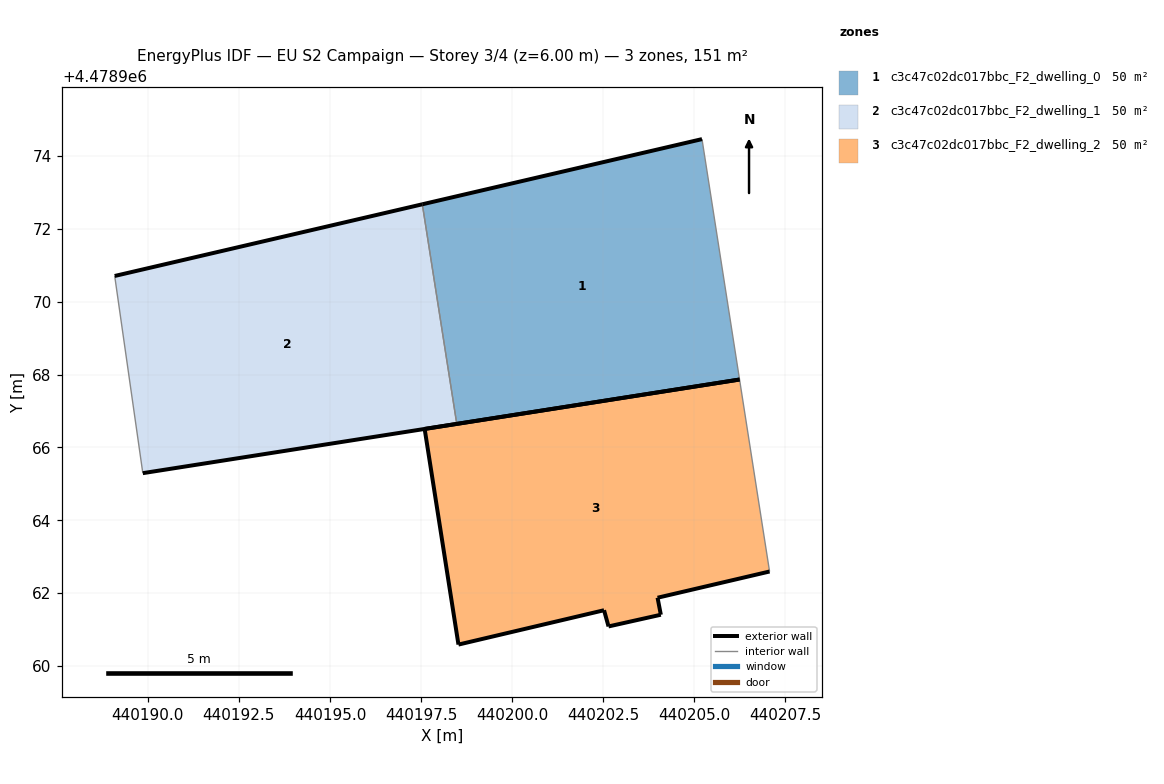
=== STOREY PLAN SPEC (per zone: floor XY polygon, exterior-wall plan segments, windows/doors) ===
zone 1: c3c47c02dc017bbc_F2_dwelling_0  (50.2 m²)
  floor: (440206.24, 4478967.86) (440205.21, 4478974.46) (440197.54, 4478972.67) (440198.48, 4478966.64)
  exterior wall: (440197.54, 4478972.67) – (440205.21, 4478974.46)  [7.9 m]
  exterior wall: (440206.24, 4478967.86) – (440198.48, 4478966.64)  [7.9 m]
  interior walls: 2
zone 2: c3c47c02dc017bbc_F2_dwelling_1  (50.2 m²)
  floor: (440198.48, 4478966.64) (440197.54, 4478972.67) (440189.09, 4478970.71) (440189.86, 4478965.29)
  exterior wall: (440189.09, 4478970.71) – (440197.54, 4478972.67)  [8.7 m]
  exterior wall: (440198.48, 4478966.64) – (440189.86, 4478965.29)  [8.7 m]
  interior walls: 2
zone 3: c3c47c02dc017bbc_F2_dwelling_2  (50.2 m²)
  floor: (440207.07, 4478962.59) (440206.24, 4478967.86) (440197.60, 4478966.51) (440198.53, 4478960.59) (440202.53, 4478961.53) (440202.65, 4478961.08) (440204.08, 4478961.41) (440203.99, 4478961.87)
  exterior wall: (440202.53, 4478961.53) – (440198.53, 4478960.59)  [4.1 m]
  exterior wall: (440198.53, 4478960.59) – (440197.60, 4478966.51)  [6.0 m]
  exterior wall: (440197.60, 4478966.51) – (440206.24, 4478967.86)  [8.8 m]
  exterior wall: (440207.07, 4478962.59) – (440203.99, 4478961.87)  [3.2 m]
  exterior wall: (440203.99, 4478961.87) – (440204.08, 4478961.41)  [0.5 m]
  exterior wall: (440204.08, 4478961.41) – (440202.65, 4478961.08)  [1.5 m]
  exterior wall: (440202.65, 4478961.08) – (440202.53, 4478961.53)  [0.5 m]
  interior walls: 1

=== DERIVED (storey summary) ===
Building: EU S2 Campaign
Storey: 3 of 4  (floor level z = 6.00 m)
Storey gross floor area: 150.7 m²
Zones on this storey: 3
  - c3c47c02dc017bbc_F2_dwelling_0: floor 50.2 m²; exterior wall 15.7 m (47.2 m²); WWR 0.0%
  - c3c47c02dc017bbc_F2_dwelling_1: floor 50.2 m²; exterior wall 17.4 m (52.2 m²); WWR 0.0%
  - c3c47c02dc017bbc_F2_dwelling_2: floor 50.2 m²; exterior wall 24.4 m (73.2 m²); WWR 0.0%
Zone adjacency (shared interzone walls):
  - c3c47c02dc017bbc_F2_dwelling_0 ↔ c3c47c02dc017bbc_F2_dwelling_1